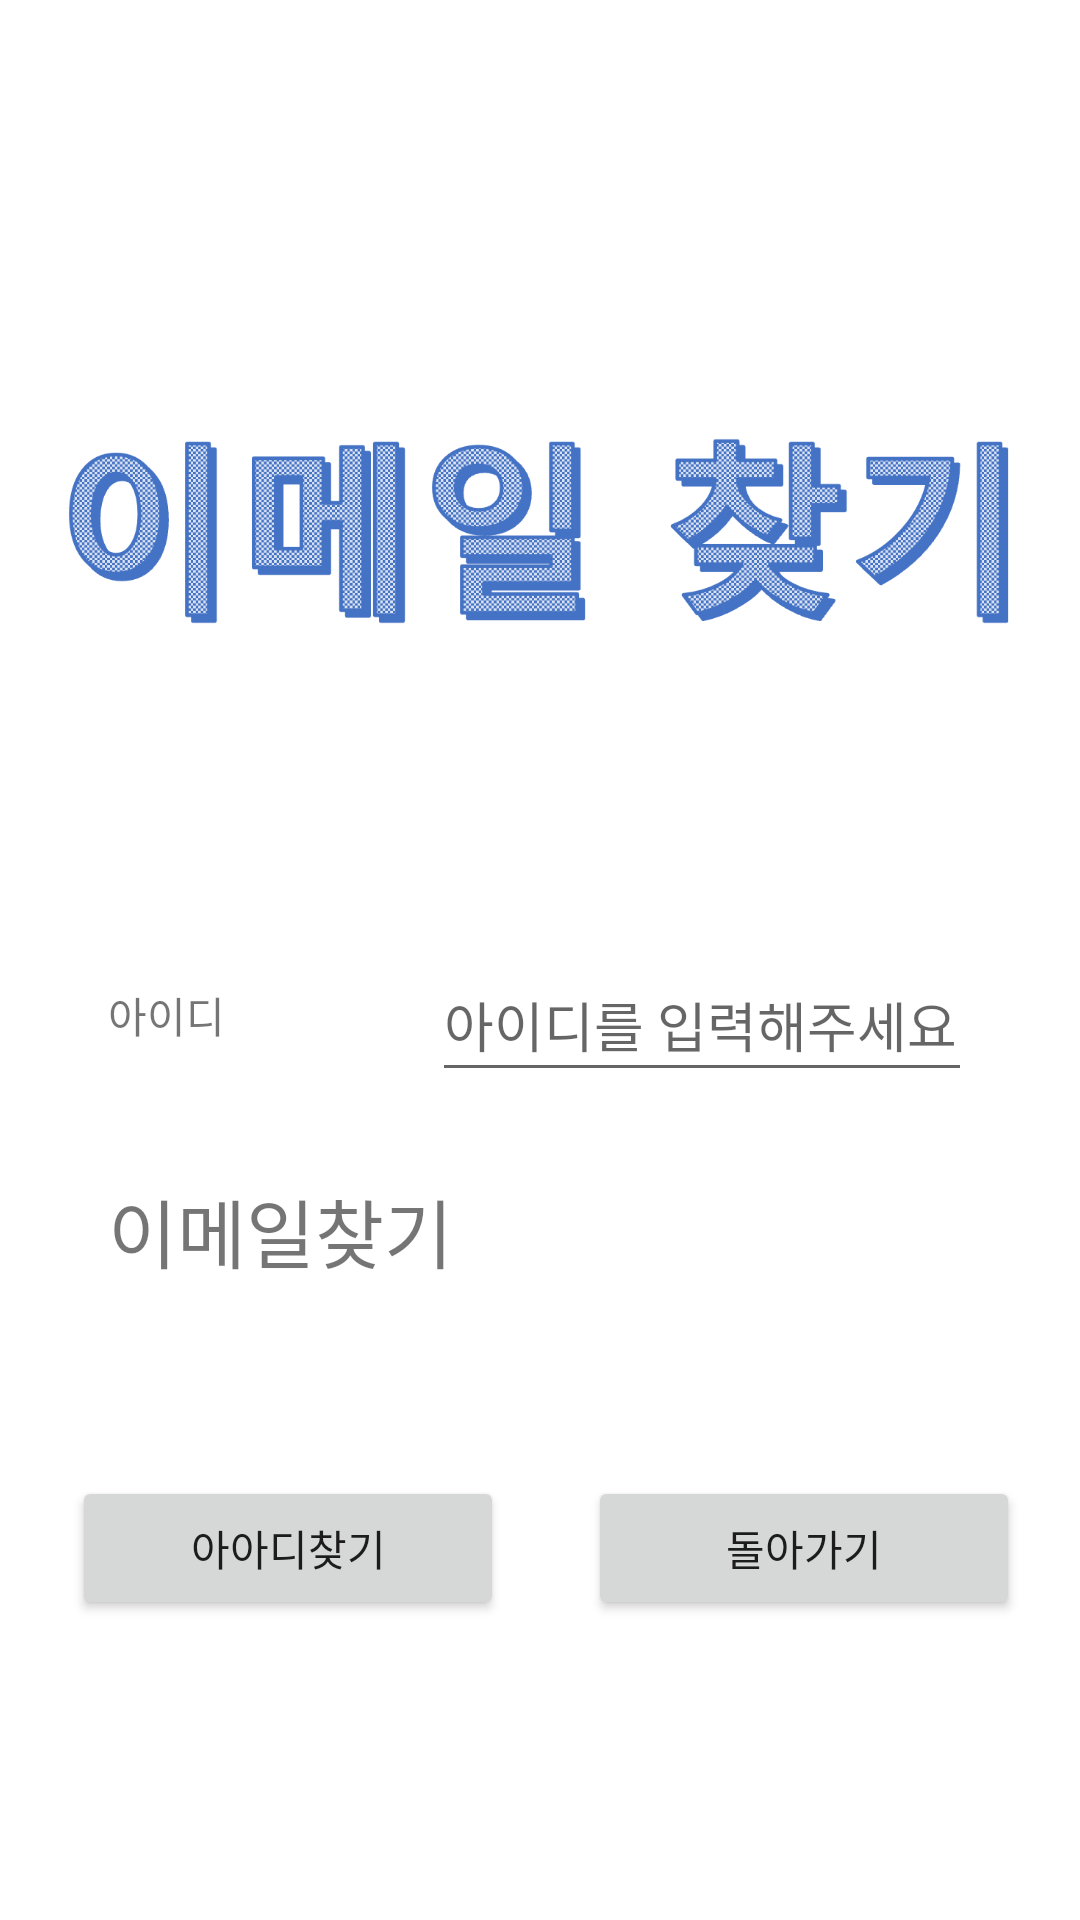

Write the Android layout XML for this screen, with the resource values it uses.
<!-- AndroidManifest.xml: application theme Theme.Android_Vision -->
<!-- res/layout/activity_email_search.xml -->
<?xml version="1.0" encoding="utf-8"?>
<androidx.constraintlayout.widget.ConstraintLayout xmlns:android="http://schemas.android.com/apk/res/android"
    xmlns:app="http://schemas.android.com/apk/res-auto"
    xmlns:tools="http://schemas.android.com/tools"
    android:layout_width="match_parent"
    android:layout_height="match_parent"
    tools:context=".View.EmailSearch">


    <ImageView
        android:id="@+id/imageView2"
        android:layout_width="match_parent"
        android:layout_height="130dp"
        android:layout_marginStart="8dp"
        android:layout_marginTop="112dp"
        android:layout_marginEnd="8dp"
        app:layout_constraintEnd_toEndOf="parent"
        app:layout_constraintHorizontal_bias="0.0"
        app:layout_constraintStart_toStartOf="parent"
        app:layout_constraintTop_toTopOf="parent"
        app:srcCompat="@drawable/eamillogo" />

    <TextView
        android:id="@+id/txtResult"
        android:layout_width="0dp"
        android:layout_height="80dp"
        android:layout_marginTop="28dp"
        android:text="이메일찾기"
        android:textSize="25dp"
        app:layout_constraintEnd_toEndOf="parent"
        app:layout_constraintStart_toStartOf="parent"
        app:layout_constraintTop_toBottomOf="@+id/edtIdsearch"
        app:layout_constraintWidth_percent="0.8" />

    <Button
        android:id="@+id/btnIdSearch"
        android:layout_width="0dp"
        android:layout_height="wrap_content"
        android:layout_marginStart="24dp"
        android:layout_marginTop="20dp"
        android:text="아아디찾기"
        app:layout_constraintStart_toStartOf="parent"
        app:layout_constraintTop_toBottomOf="@+id/txtResult"
        app:layout_constraintWidth_percent="0.4" />

    <TextView
        android:id="@+id/txtIdSearch"
        android:layout_width="0dp"
        android:layout_height="wrap_content"
        android:layout_marginTop="12dp"
        android:text="아이디"
        app:layout_constraintEnd_toStartOf="@+id/edtIdsearch"
        app:layout_constraintStart_toStartOf="parent"
        app:layout_constraintTop_toTopOf="@+id/edtIdsearch"
        app:layout_constraintWidth_percent="0.2" />

    <EditText
        android:id="@+id/edtIdsearch"
        android:layout_width="0dp"
        android:layout_height="48dp"
        android:layout_marginTop="74dp"
        android:ems="10"
        android:hint="아이디를 입력해주세요"
        android:inputType="textPersonName"
        app:layout_constraintEnd_toEndOf="parent"
        app:layout_constraintHeight_percent="0.4"
        app:layout_constraintStart_toEndOf="@+id/txtIdSearch"
        app:layout_constraintTop_toBottomOf="@+id/imageView2"
        app:layout_constraintWidth_percent="0.5" />

    <Button
        android:id="@+id/btnReturn"
        android:layout_width="0dp"
        android:layout_height="wrap_content"
        android:layout_marginTop="20dp"
        android:layout_marginEnd="20dp"
        android:text="돌아가기"
        app:layout_constraintEnd_toEndOf="parent"
        app:layout_constraintTop_toBottomOf="@+id/txtResult"
        app:layout_constraintWidth_percent="0.4" />

</androidx.constraintlayout.widget.ConstraintLayout>
<!-- resources referenced by this layout -->
<resources>
  <!-- drawable eamillogo: png bitmap (drawable-v24, 42152 bytes) -->
  <style name="Theme.Android_Vision" parent="Theme.MaterialComponents.DayNight.DarkActionBar">
          
          <item name="colorPrimary">@color/purple_500</item>
          <item name="colorPrimaryVariant">@color/purple_700</item>
          <item name="colorOnPrimary">@color/white</item>
          
          <item name="colorSecondary">@color/teal_200</item>
          <item name="colorSecondaryVariant">@color/teal_700</item>
          <item name="colorOnSecondary">@color/black</item>
          
          <item name="android:statusBarColor" tools:targetApi="l">?attr/colorPrimaryVariant</item>
          
      </style>
  <color name="purple_500">#FF6200EE</color>
  <color name="purple_700">#FF3700B3</color>
  <color name="white">#FFFFFFFF</color>
  <color name="teal_200">#FF03DAC5</color>
  <color name="teal_700">#FF018786</color>
  <color name="black">#FF000000</color>
</resources>
